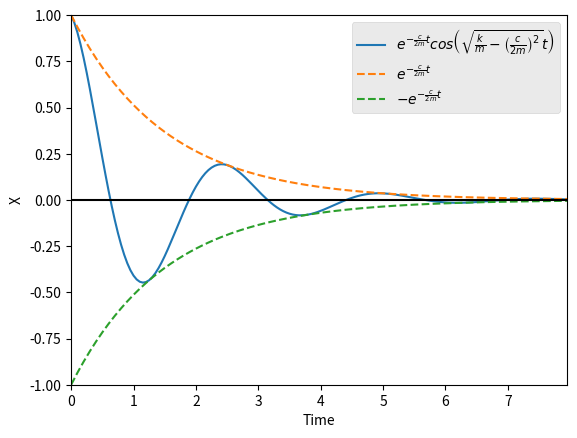

Write Python code to recreate this figure.
import matplotlib.pyplot as plt
import numpy as np

def main():
    c=400
    m=300
    k=2000
    x = np.arange(0, 8, 0.05)
    xstep = np.arange(-3*np.pi, 4*np.pi, np.pi)
    y1 = np.exp(-(c/(2*m))*x)*np.cos(np.sqrt((k/m)-(c/(2*m))**2)*x)
    y2 = np.exp(-(c/(2*m))*x)
    y3 = -np.exp(-(c/(2*m))*x)
    plt.plot(x, y1, label = "$e^{-\\frac{c}{2m}t}cos \\left(\\sqrt{\\frac{k}{m}-\\left(\\frac{c}{2m}\\right)^2}t\\right)$")
    plt.plot(x, y2, linestyle = 'dashed', label = "$e^{-\\frac{c}{2m}t}$")
    plt.plot(x, y3, linestyle = 'dashed', label = "$-e^{-\\frac{c}{2m}t}$")
    plt.ylabel('X')
    plt.xlabel('Time')
    plt.style.use('ggplot')
    plt.axhline(color = 'black')
    plt.margins(0)
    plt.legend()
    plt.show()

main()